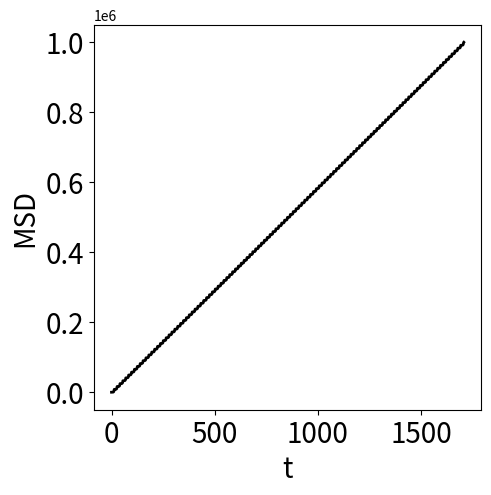

Reproduce this figure in Python.
import numpy as np
import matplotlib.pyplot as plt
import matplotlib as mpl

#regola del pollice: tot/dump dovrebbe essere almeno 100
dump=1e4
tot=1e6
exponent=int(np.log2(dump))
edump=int(2**exponent)
nedump=int(tot//edump)
ntot=int(nedump*(exponent+1)+1)

tvec=np.zeros(ntot)
tarr=2**np.arange(exponent+1)
tvec[0:exponent+1]=tarr
for i in range(1,nedump):
    tvec[i*(exponent+1):(i+1)*(exponent+1)]=tarr+tvec[i*(exponent+1)-1]
tvec[-1]=tot+1
np.savetxt('logtime.txt',tvec, fmt='%d')


fig, ax = plt.subplots(nrows=1,ncols=1,figsize=(5,5))
ax.set_xlabel("t",fontsize=20)
ax.set_ylabel("MSD",fontsize=20)
ax.tick_params(axis='both', which='major', labelsize=20)

ax.plot(tvec,lw=2,c="k")
 
#ax.set_xscale("log")
#ax.set_yscale("log")
fig.savefig("tlog.png", bbox_inches="tight",dpi=300)
        